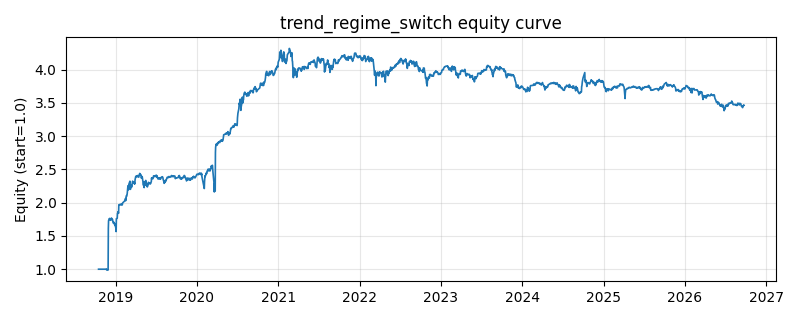

The data file committed next to this chart (first rows):
date, equity
2018-10-16, 1.0
2018-10-17, 1.0
2018-10-18, 1.0
2018-10-19, 1.0
2018-10-22, 1.0
2018-10-23, 1.0
2018-10-24, 1.0
2018-10-25, 1.0
2018-10-26, 1.0
2018-10-29, 1.0
2018-10-30, 1.0
2018-10-31, 1.0
2018-11-01, 1.0
2018-11-02, 1.0
2018-11-05, 1.0
2018-11-06, 1.0
2018-11-07, 1.0
2018-11-08, 1.0
2018-11-09, 1.0
2018-11-12, 1.0
2018-11-13, 1.0
2018-11-14, 1.0
2018-11-15, 0.9999
2018-11-16, 0.9999
2018-11-19, 0.9999
2018-11-20, 0.9947
2018-11-21, 0.9989
2018-11-22, 0.9959
2018-11-23, 0.9888
2018-11-26, 0.9884
2018-11-27, 0.9851
2018-11-28, 1
2018-11-29, 1.615
2018-11-30, 1.729
2018-12-03, 1.759
2018-12-04, 1.758
2018-12-05, 1.764
2018-12-06, 1.745
2018-12-07, 1.749
2018-12-10, 1.736
2018-12-11, 1.741
2018-12-12, 1.749
2018-12-13, 1.77
2018-12-14, 1.759
2018-12-17, 1.752
2018-12-18, 1.745
2018-12-19, 1.719
2018-12-20, 1.713
2018-12-21, 1.695
2018-12-24, 1.706
2018-12-25, 1.699
2018-12-26, 1.683
2018-12-27, 1.67
2018-12-28, 1.678
2019-01-02, 1.617
2019-01-03, 1.566
2019-01-04, 1.759
2019-01-07, 1.764
2019-01-08, 1.768
2019-01-09, 1.839
... 1,870 more rows
